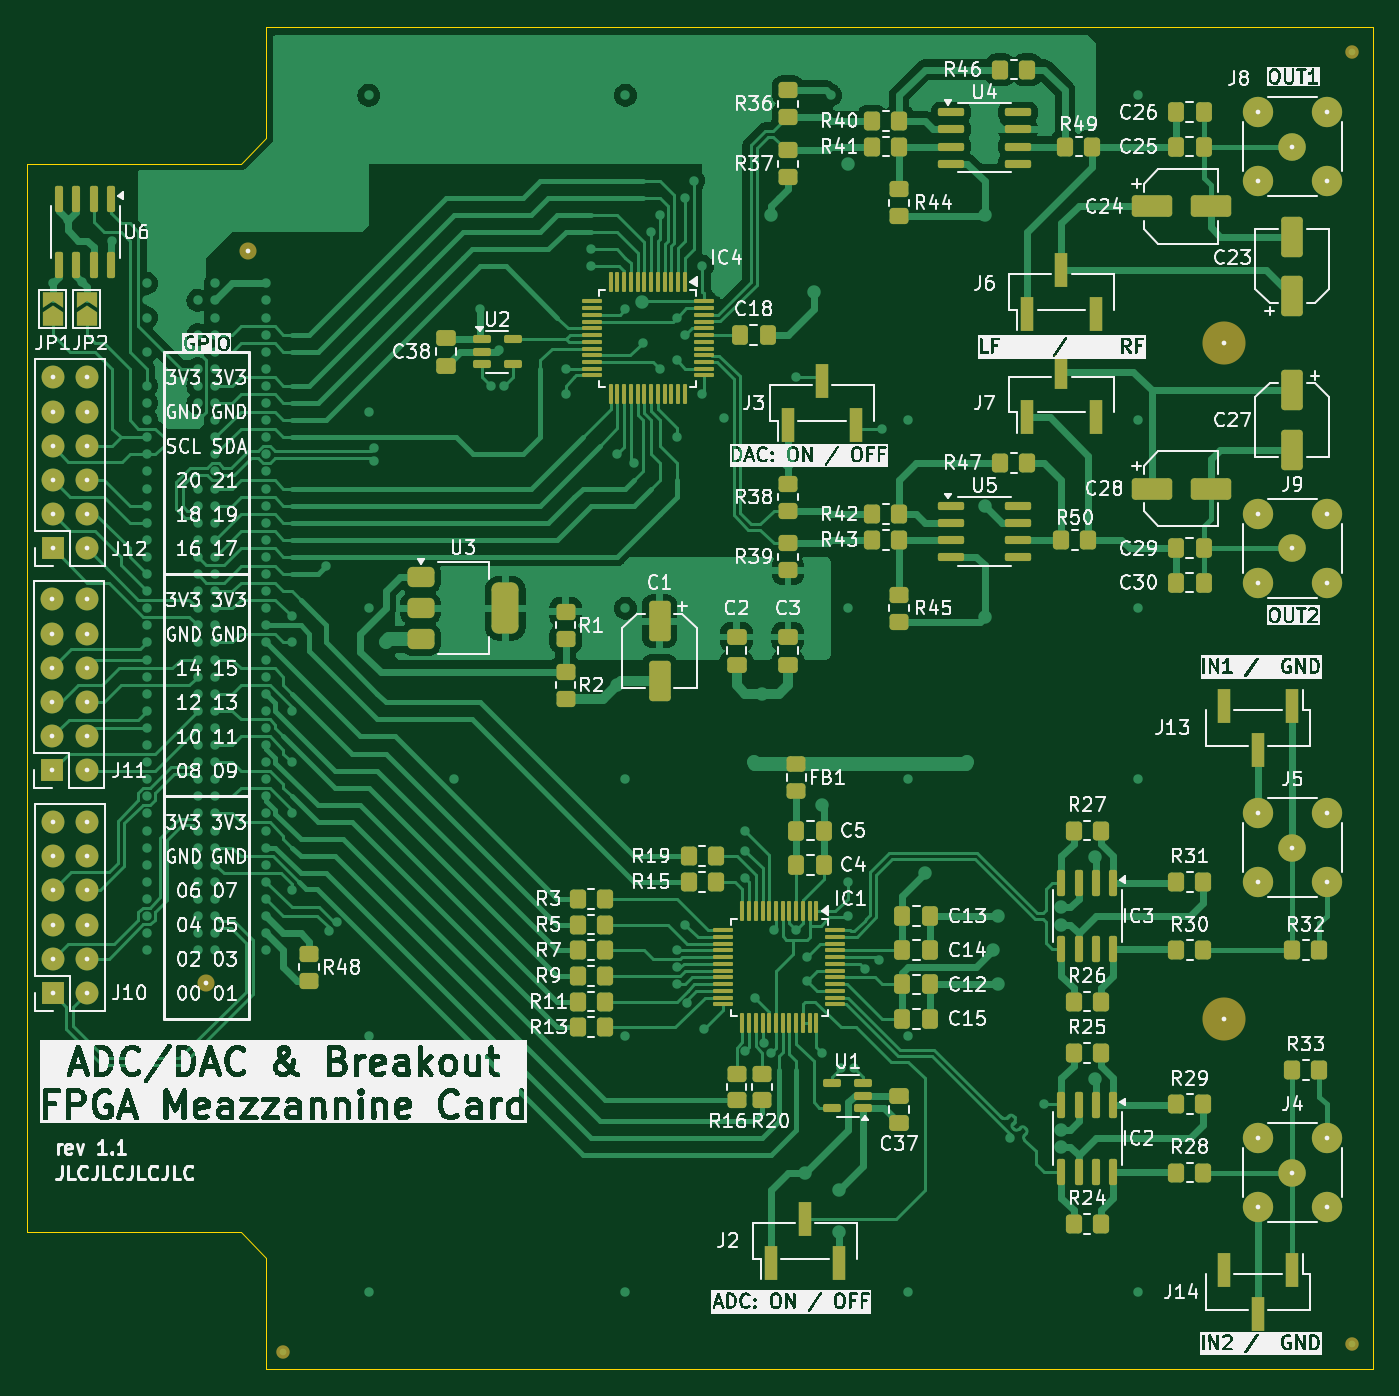
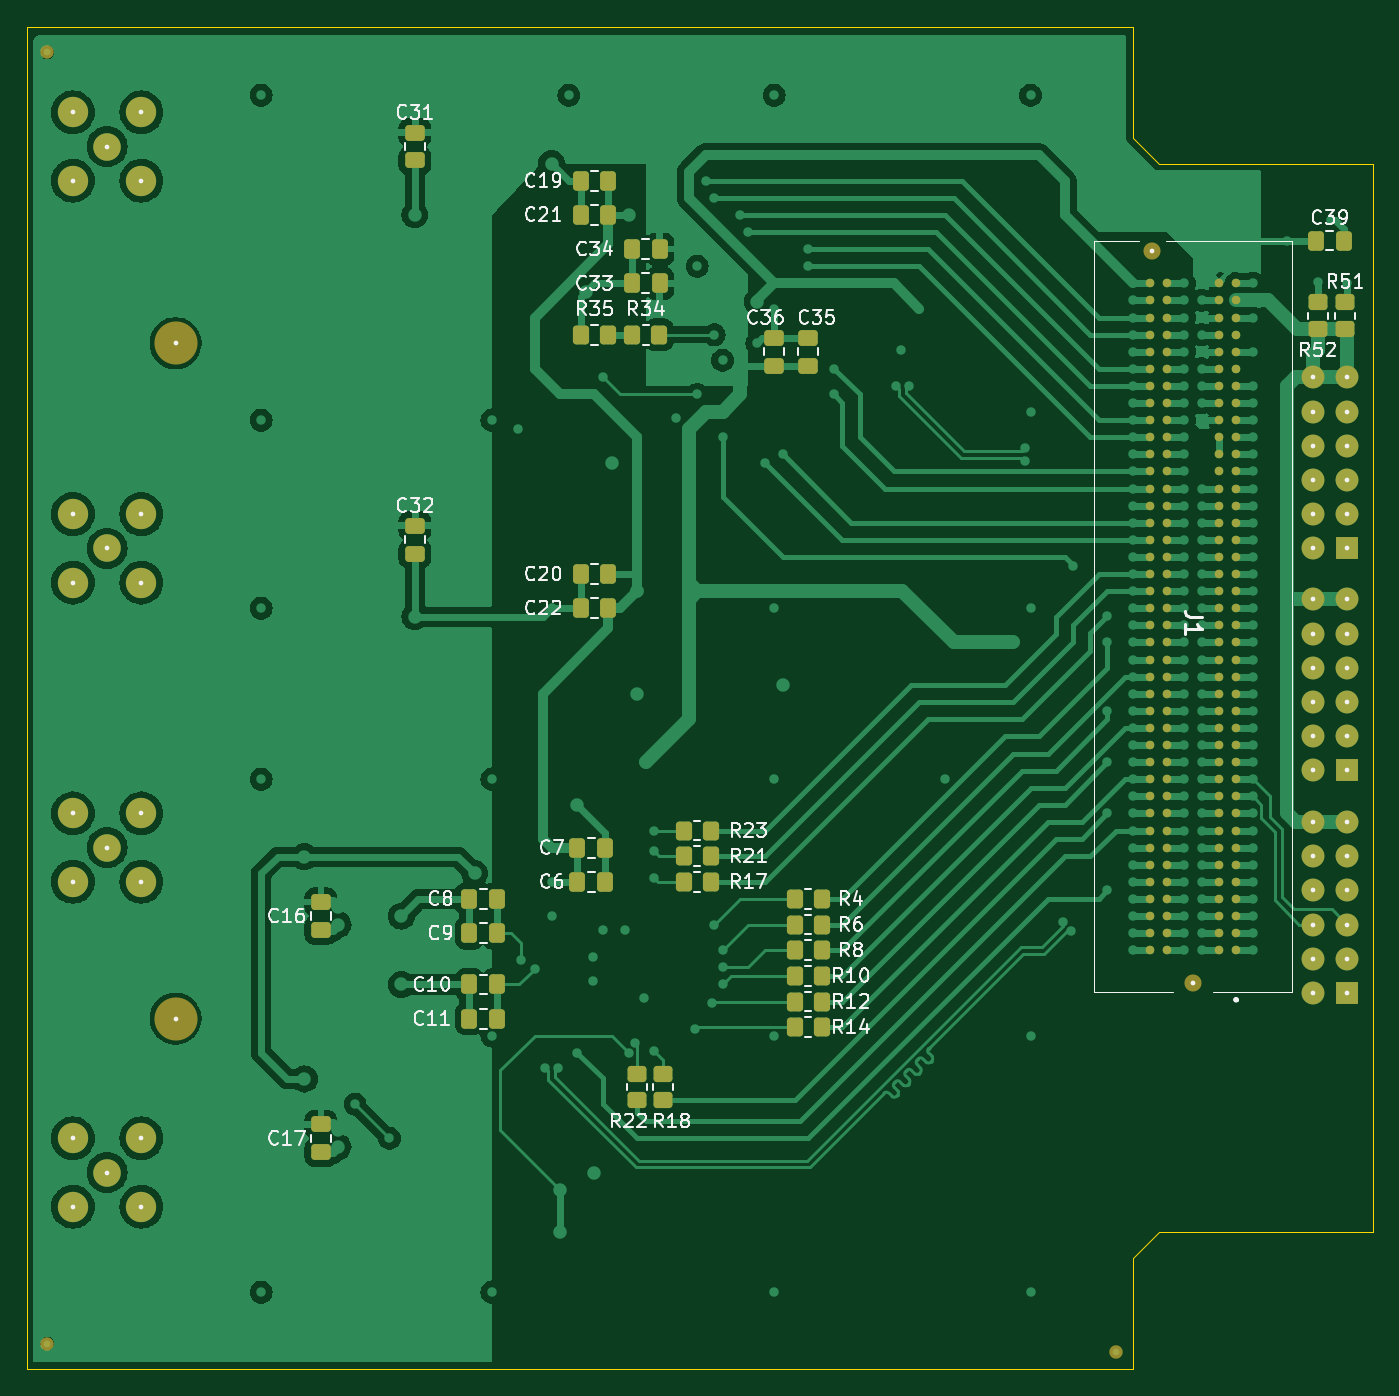
Circuit board: 7 layer files. Board 99.9 x 99.7 mm.
- bottom_copper: ML605_LPC_Board_wADC_DAC.GBL (178031 bytes)
- bottom_silk: ML605_LPC_Board_wADC_DAC.GBO (68368 bytes)
- bottom_mask: ML605_LPC_Board_wADC_DAC.GBS (10812 bytes)
- outline: ML605_LPC_Board_wADC_DAC.GKO (799 bytes)
- top_copper: ML605_LPC_Board_wADC_DAC.GTL (154631 bytes)
- top_silk: ML605_LPC_Board_wADC_DAC.GTO (391137 bytes)
- top_mask: ML605_LPC_Board_wADC_DAC.GTS (15332 bytes)

=== bottom_copper: ML605_LPC_Board_wADC_DAC.GBL (178031 bytes, source omitted) ===
=== bottom_silk: ML605_LPC_Board_wADC_DAC.GBO (68368 bytes, source omitted) ===
=== bottom_mask: ML605_LPC_Board_wADC_DAC.GBS (10812 bytes, source omitted) ===
=== outline: ML605_LPC_Board_wADC_DAC.GKO ===
%TF.GenerationSoftware,KiCad,Pcbnew,8.0.0*%
%TF.CreationDate,2024-09-02T00:06:46+03:00*%
%TF.ProjectId,ML605_LPC_Board_wADC_DAC,4d4c3630-355f-44c5-9043-5f426f617264,rev?*%
%TF.SameCoordinates,Original*%
%TF.FileFunction,Profile,NP*%
%FSLAX46Y46*%
G04 Gerber Fmt 4.6, Leading zero omitted, Abs format (unit mm)*
G04 Created by KiCad (PCBNEW 8.0.0) date 2024-09-02 00:06:46*
%MOMM*%
%LPD*%
G01*
G04 APERTURE LIST*
%TA.AperFunction,Profile*%
%ADD10C,0.050800*%
%TD*%
G04 APERTURE END LIST*
D10*
X174949000Y-149365000D02*
X92780000Y-149365000D01*
X92780000Y-141110000D01*
X90875000Y-139205000D01*
X75000000Y-139205000D01*
X75000000Y-59830000D01*
X90875000Y-59830000D01*
X92780000Y-57925000D01*
X92780000Y-49670000D01*
X174949000Y-49670000D01*
X174949000Y-149365000D01*
M02*

=== top_copper: ML605_LPC_Board_wADC_DAC.GTL (154631 bytes, source omitted) ===
=== top_silk: ML605_LPC_Board_wADC_DAC.GTO (391137 bytes, source omitted) ===
=== top_mask: ML605_LPC_Board_wADC_DAC.GTS (15332 bytes, source omitted) ===
